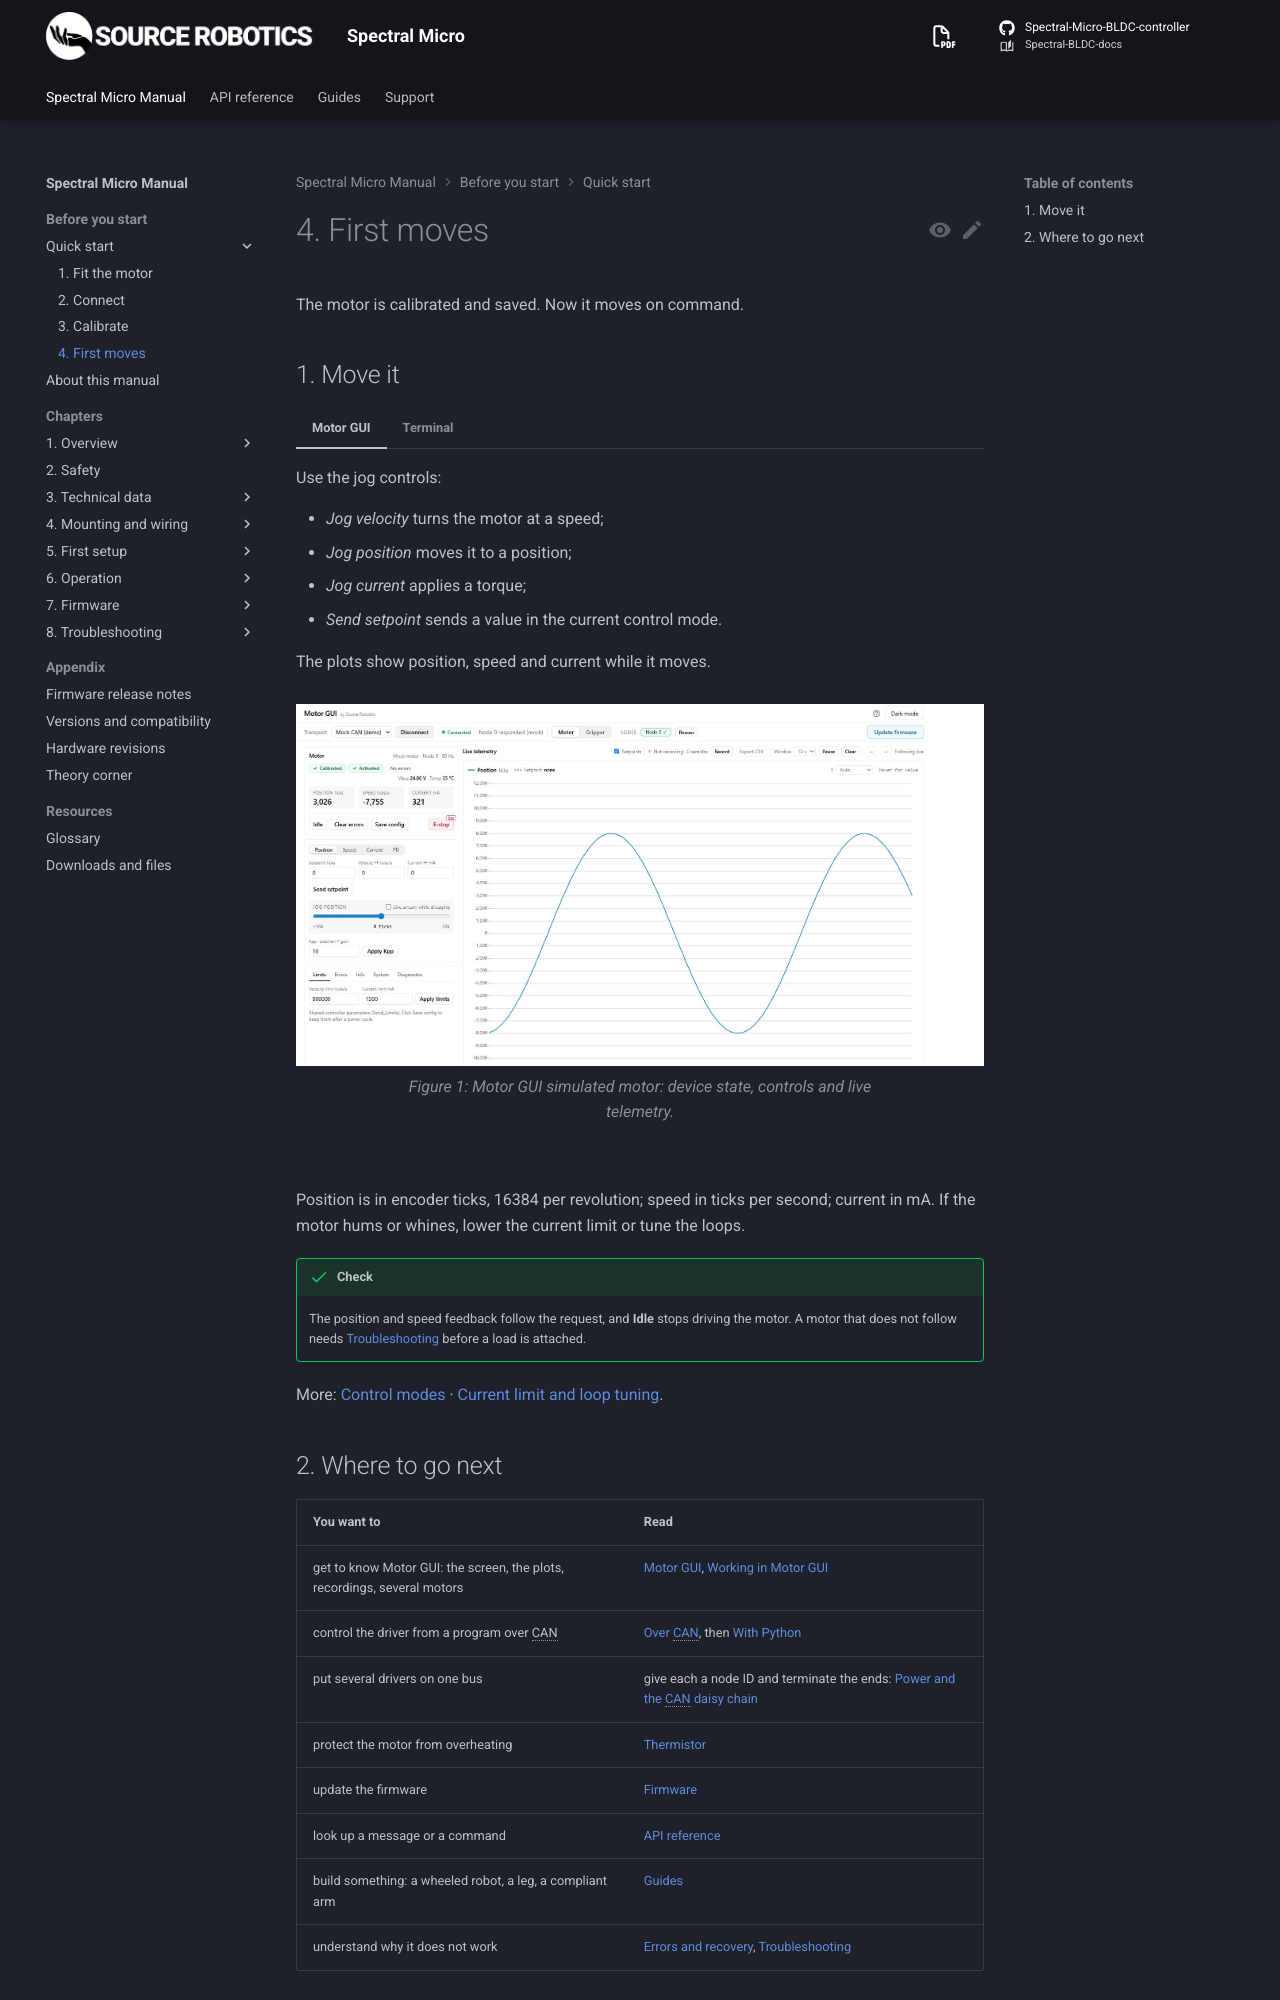

repository: Source-Robotics/Spectral-BLDC-docs · page: 109/quick-start/4-first-moves/index.html · generator: mkdocs

# 4. First moves

The motor is calibrated and saved. Now it moves on command.

## 1. Move it

=== "Motor GUI"

    Use the jog controls:

    - *Jog velocity* turns the motor at a speed;
    - *Jog position* moves it to a position;
    - *Jog current* applies a torque;
    - *Send setpoint* sends a value in the current control mode.

    The plots show position, speed and current while it moves.

    ![Motor GUI simulated motor: device state, controls and live telemetry](../assets/motor-gui/motor-demo.jpg){ width="800" }

=== "Terminal"

    ```
    #V 16384        one revolution per second
    #V 0
    #P 0            back to where it started
    #P 16384        one revolution forward
    #Idle
    ```

Position is in encoder ticks, 16384 per revolution; speed in ticks per second; current in mA. If the motor hums
or whines, lower the current limit or tune the loops.

!!! success "Check"
    The position and speed feedback follow the request, and **Idle** stops driving the motor. A motor that
    does not follow needs [Troubleshooting](../08-troubleshooting/index.md) before a load is attached.

More: [Control modes](../06-operation/modes.md) · [Current limit and loop tuning](../05-setup/tuning.md).
